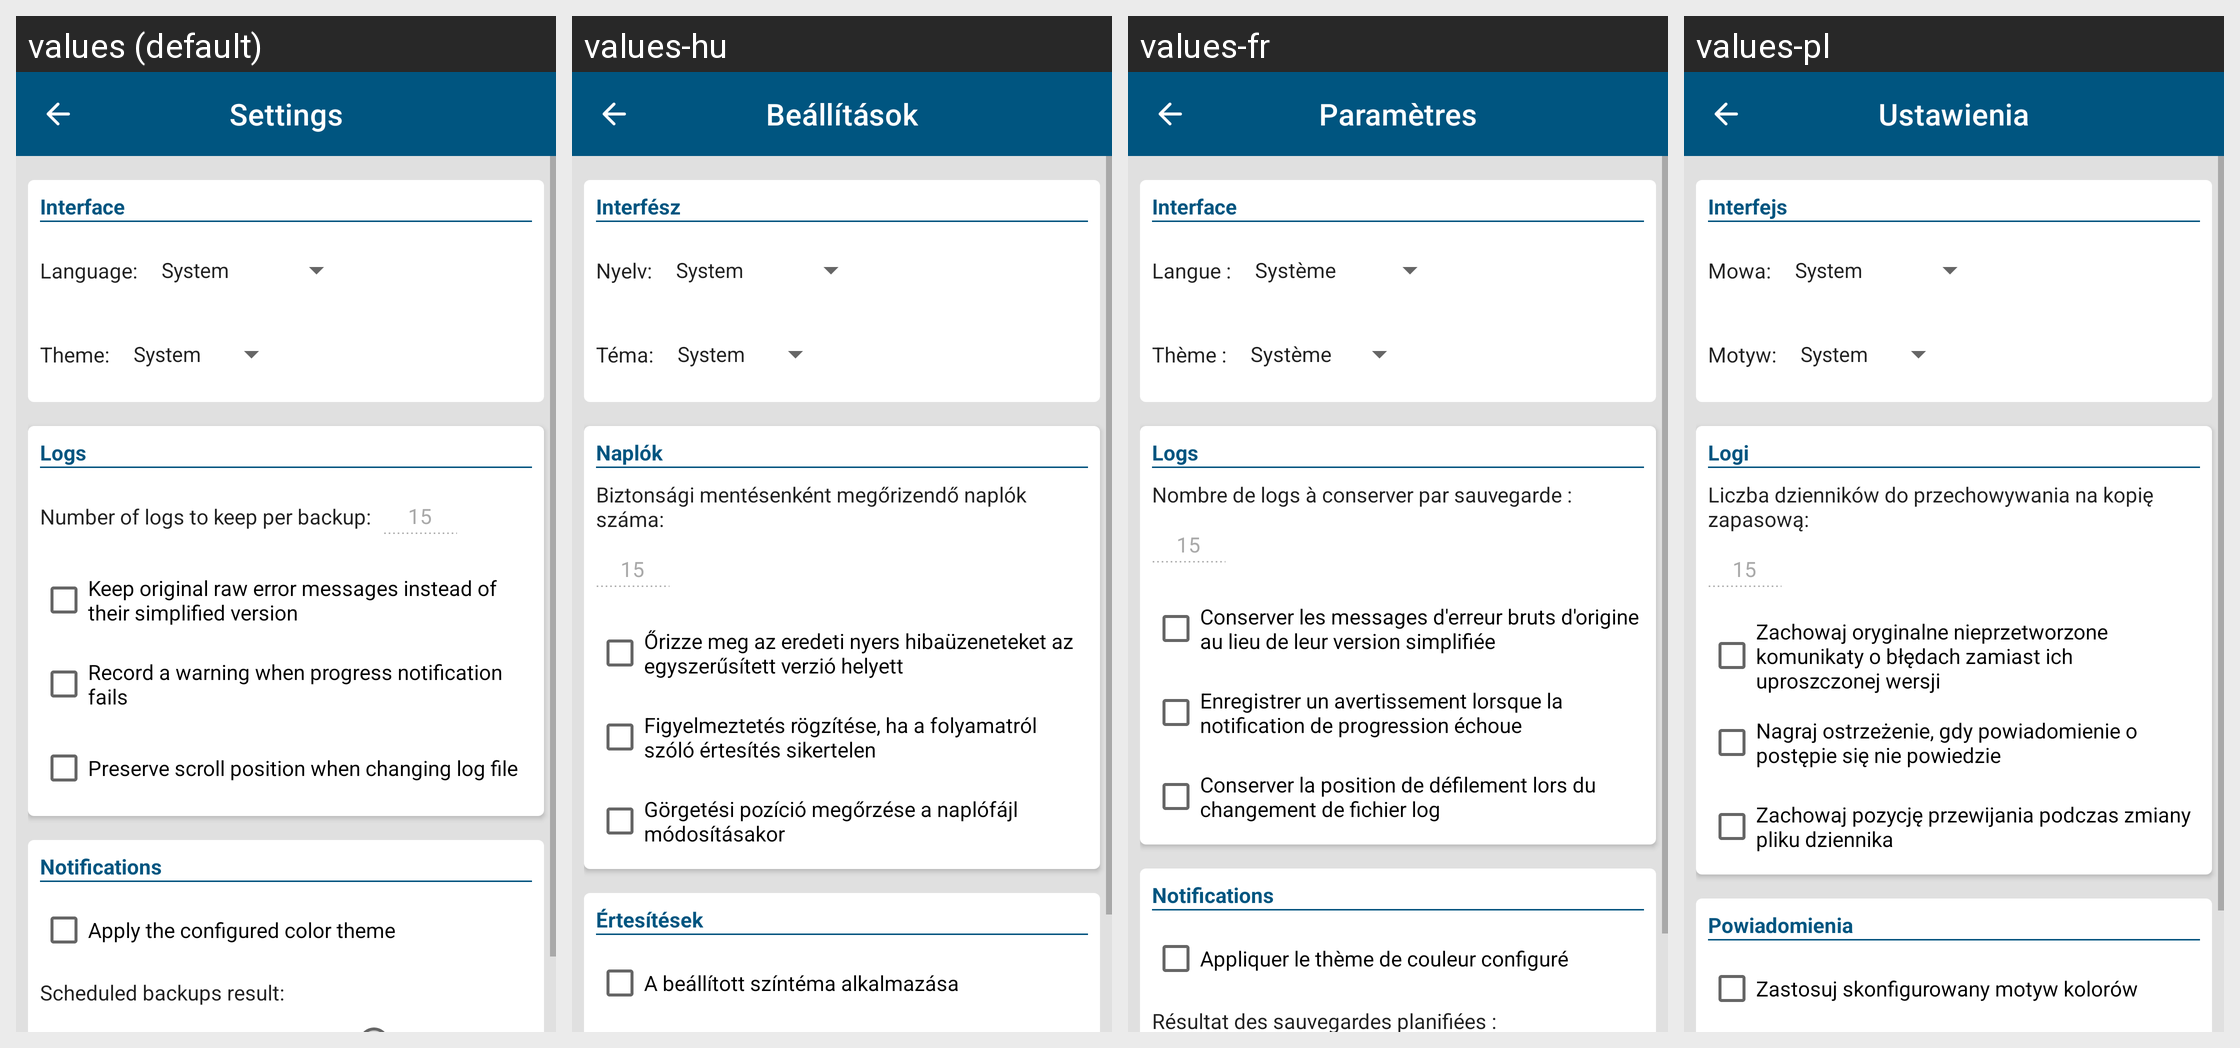

The same Android screen rendered under several of its app's locales, left to right. List the strings drawn on it with the default value and each locale's translation.
Android screen res/layout/activity_settings.xml rendered under 4 locales, left to right: values (default), values-hu, values-fr, values-pl. Device: Nexus 5 (rendered at 1080×1920; each locale shown at half size, 540×960, under a caption strip naming it); theme AppTheme.
Other locales in the repository, not shown: values-bn, values-cs, values-de, values-el, values-es, values-hi, values-in, values-it, values-ja, values-ko, values-nl, values-pt, values-ro, values-ru, values-sv, values-tr, values-uk, values-zh.
Strings drawn on this screen, with the default value and each locale's value (text and hints the layout hard-codes, and strings that could not be matched under every locale, appear in the picture but are not listed):

settings_title
  values: Settings
  values-hu: Beállítások
  values-fr: Paramètres
  values-pl: Ustawienia

settings_interface_title
  values: Interface
  values-hu: Interfész
  values-fr: Interface
  values-pl: Interfejs

settings_language_text
  values: Language:
  values-hu: Nyelv:
  values-fr: Langue :
  values-pl: Mowa:

settings_theme_text
  values: Theme:
  values-hu: Téma:
  values-fr: Thème :
  values-pl: Motyw:

settings_logs_title
  values: Logs
  values-hu: Naplók
  values-fr: Logs
  values-pl: Logi

settings_logs_text
  values: Number of logs to keep per backup:
  values-hu: Biztonsági mentésenként megőrizendő naplók száma:
  values-fr: Nombre de logs à conserver par sauvegarde :
  values-pl: Liczba dzienników do przechowywania na kopię zapasową:

settings_logs_errors
  values: Keep original raw error messages instead of their simplified version
  values-hu: Őrizze meg az eredeti nyers hibaüzeneteket az egyszerűsített verzió helyett
  values-fr: Conserver les messages d'erreur bruts d'origine au lieu de leur version simplifiée
  values-pl: Zachowaj oryginalne nieprzetworzone komunikaty o błędach zamiast ich uproszczonej wersji

settings_logs_warning_setforeground
  values: Record a warning when progress notification fails
  values-hu: Figyelmeztetés rögzítése, ha a folyamatról szóló értesítés sikertelen
  values-fr: Enregistrer un avertissement lorsque la notification de progression échoue
  values-pl: Nagraj ostrzeżenie, gdy powiadomienie o postępie się nie powiedzie

settings_logs_preserve_scroll_position
  values: Preserve scroll position when changing log file
  values-hu: Görgetési pozíció megőrzése a naplófájl módosításakor
  values-fr: Conserver la position de défilement lors du changement de fichier log
  values-pl: Zachowaj pozycję przewijania podczas zmiany pliku dziennika

settings_notifications_title
  values: Notifications
  values-hu: Értesítések
  values-fr: Notifications
  values-pl: Powiadomienia

settings_notifications_theme
  values: Apply the configured color theme
  values-hu: A beállított színtéma alkalmazása
  values-fr: Appliquer le thème de couleur configuré
  values-pl: Zastosuj skonfigurowany motyw kolorów
